The GitHub repository iceberg-project/Seals contains a labelled image folder "nn_images" with 5 categories: crabeater, emperor, pack ice, pack-ice, weddell. Examples follow, each with its label.

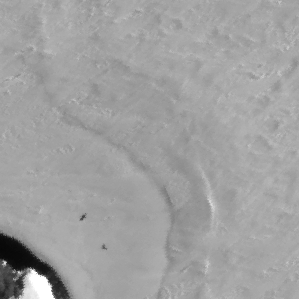
Label: weddell

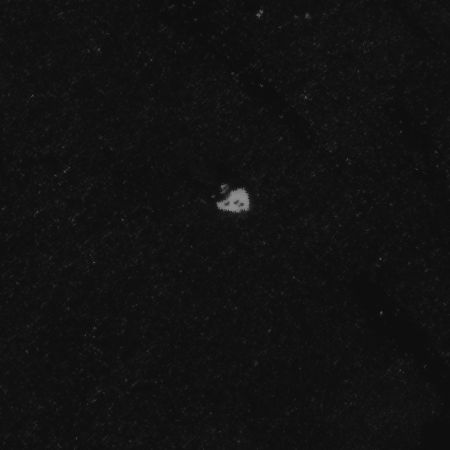
Label: crabeater

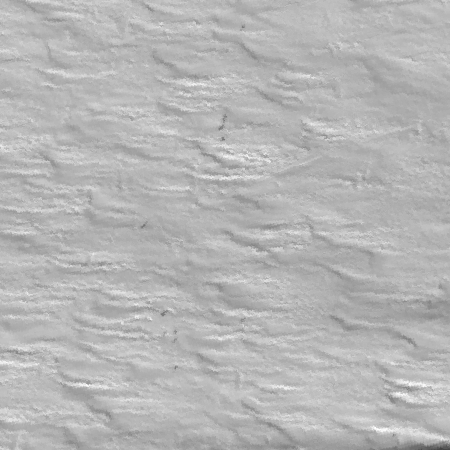
Label: emperor

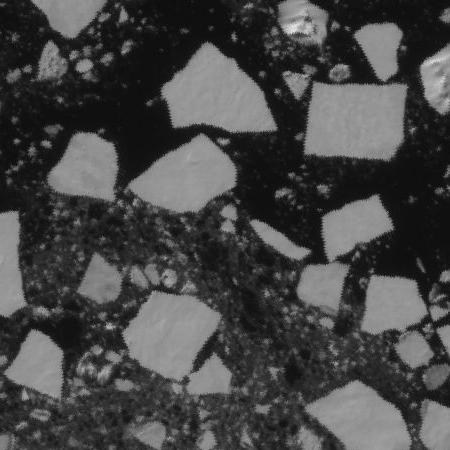
Label: pack-ice

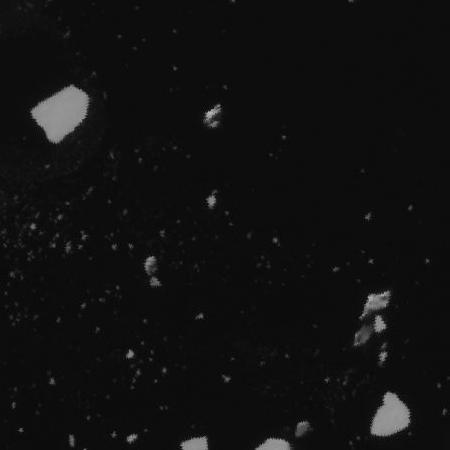
Label: pack ice

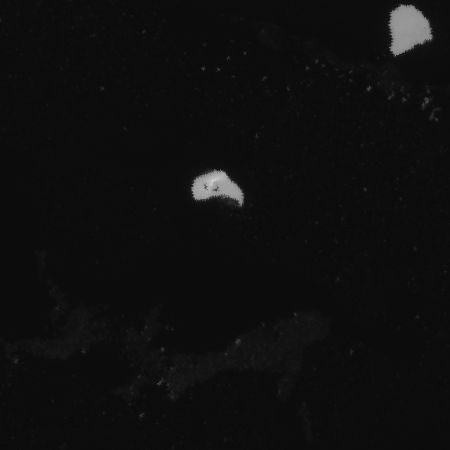
Label: crabeater
